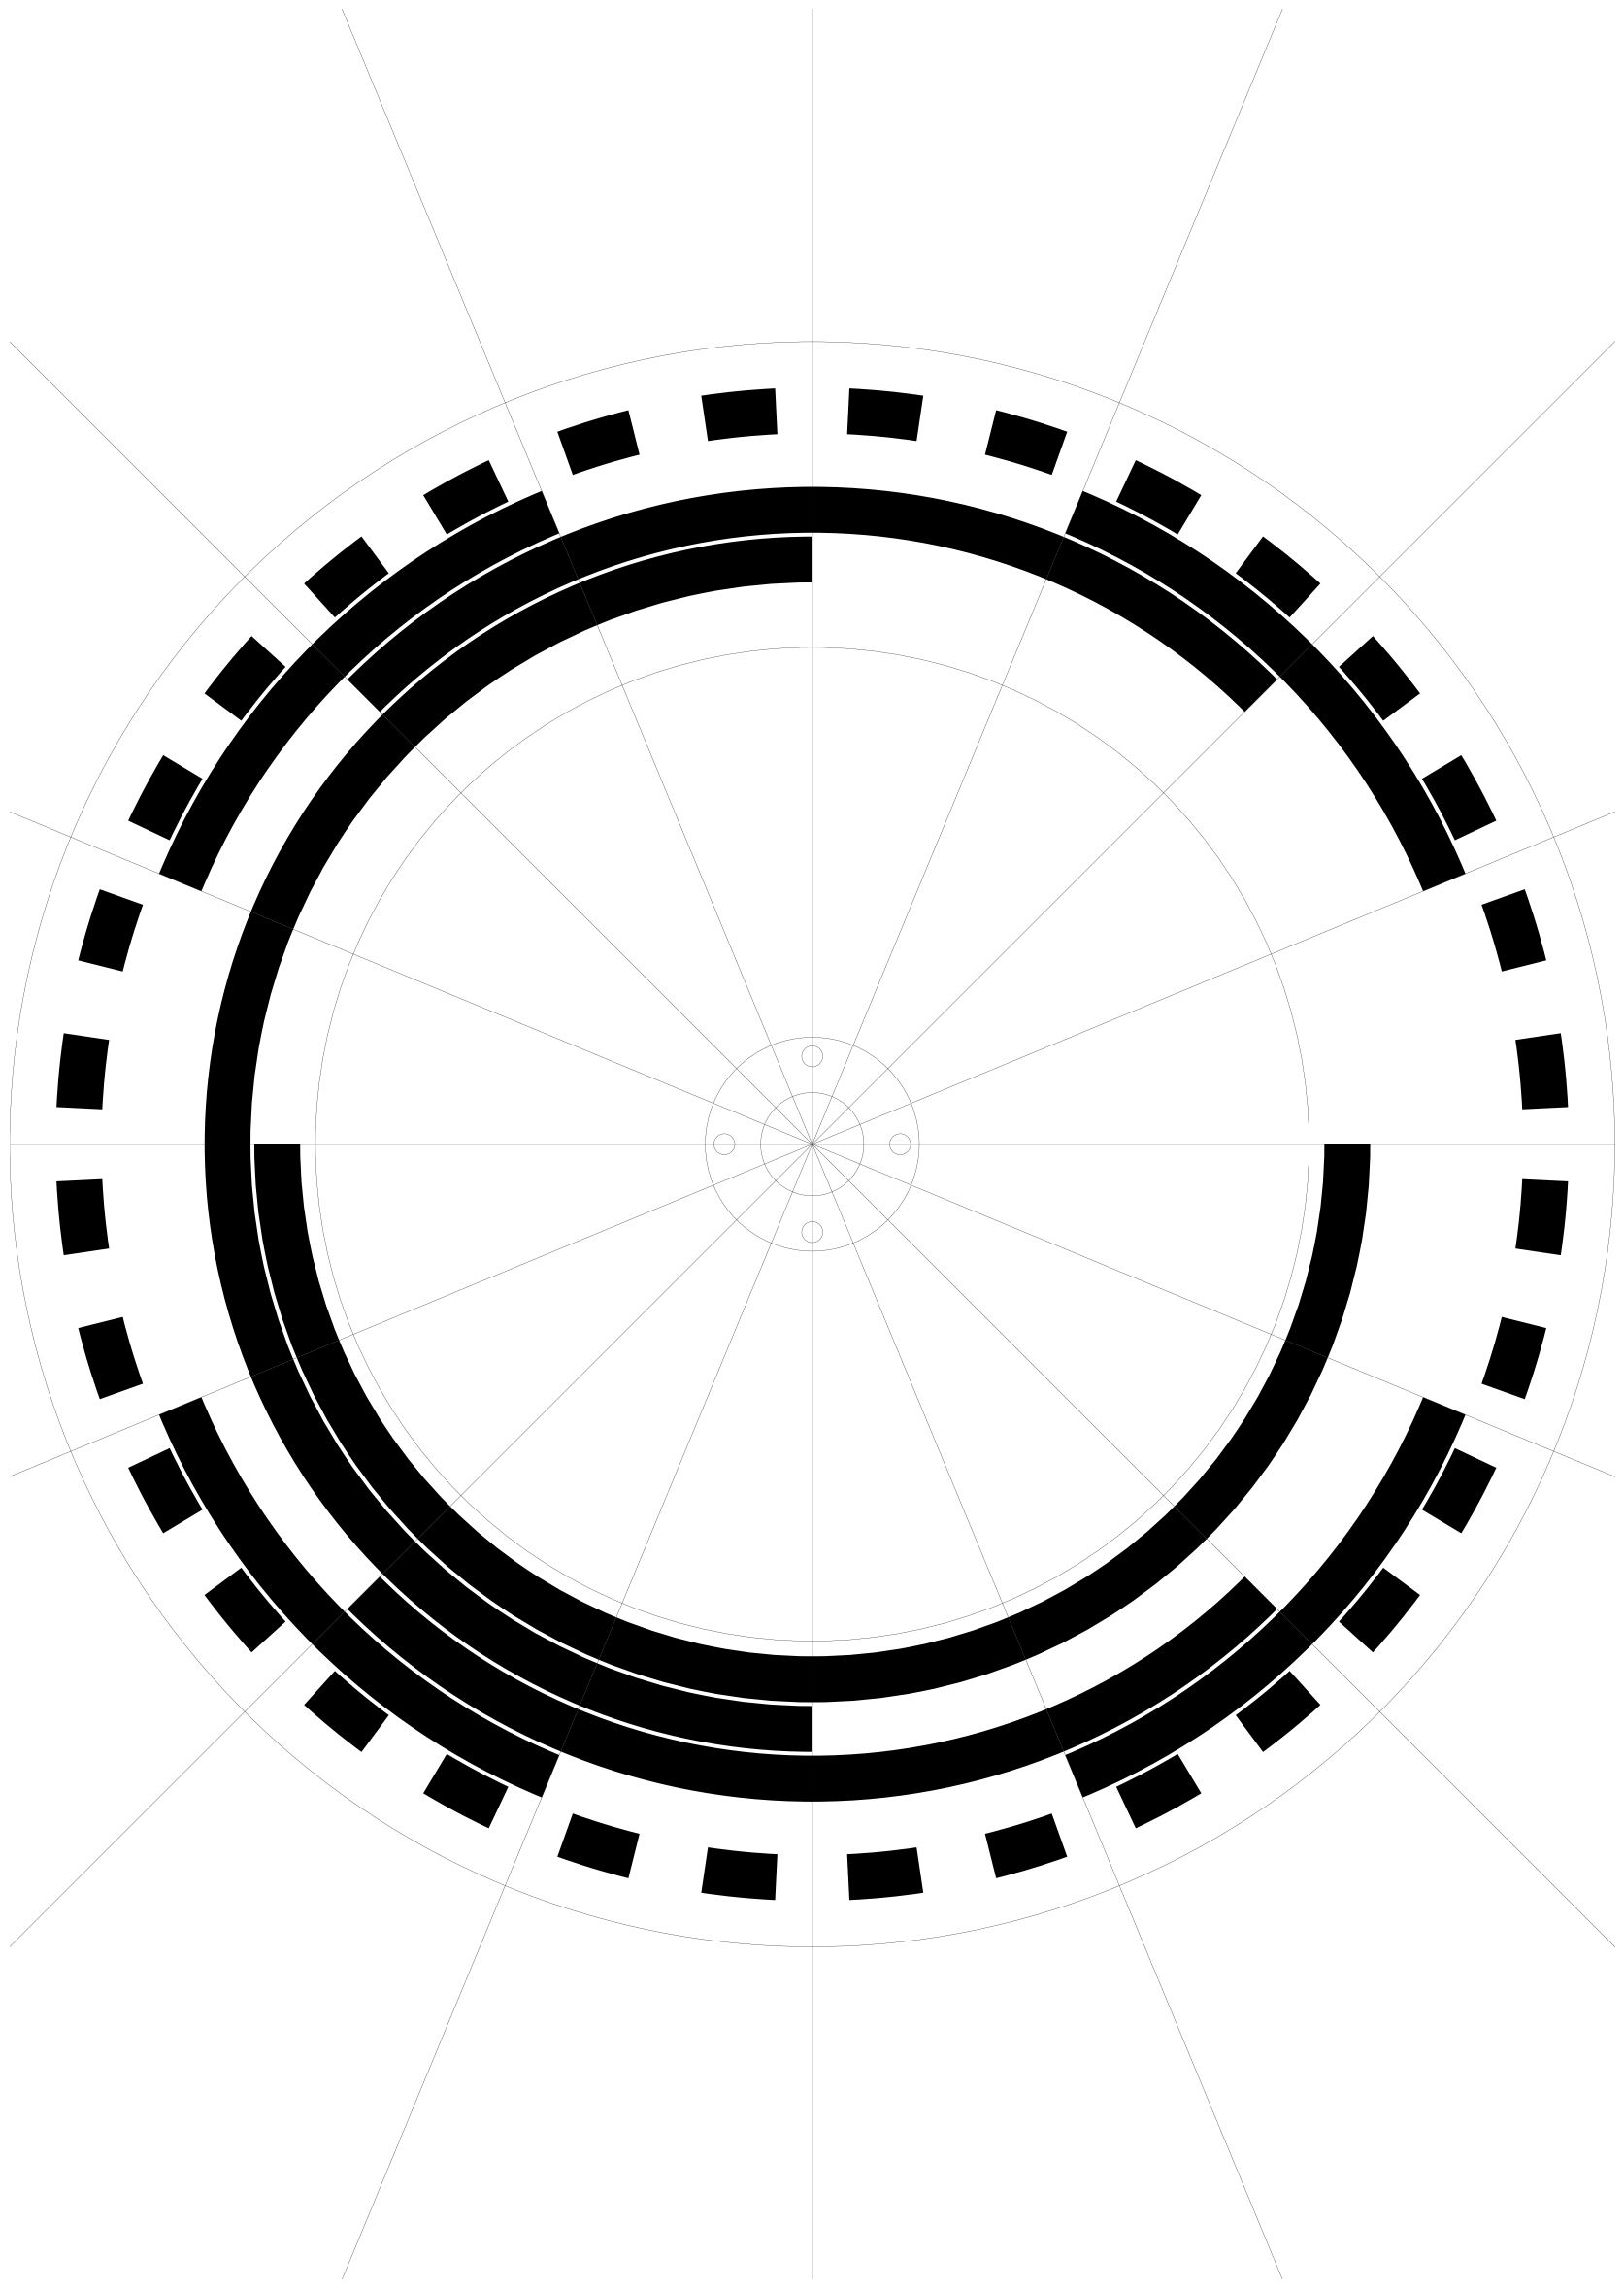

Write the Python code that produced this figure.
import numpy as np
import matplotlib.pylab as plt
from matplotlib.patches import Wedge, Circle

if __name__ == "__main__":
    fig, ax = plt.subplots(1, 1, figsize=(0.0393701 * 420.0, 0.0393701 * 594.0))

    # Sectors
    r0 = 140.0
    dr = 13.0
    pad_r = 1.0
    center = (0.0, 0.0)
    n_sectors = 16
    for i in range(n_sectors):
        gray = i ^ (i >> 1)
        for j, p in enumerate([8, 4, 2, 1]):
            active = gray & p
            if not active:
                continue

            r_center = r0 + j * dr
            r = r_center + 0.5 * dr - 0.5 * pad_r
            width = dr - pad_r

            dth = 360.0 / n_sectors
            th1 = i * dth
            th2 = th1 + dth
            ax.add_patch(
                Wedge(center, r, th1, th2, width=width, color="k", ec="r", lw=0.0)
            )

    # Speed
    n_sectors = 64
    r_center = r0 + 4 * dr
    r = r_center + 0.5 * dr - 0.5 * pad_r
    width = dr - pad_r
    for i in range(n_sectors):
        if i % 2 == 0:
            continue

        dth = 360.0 / n_sectors
        th1 = i * dth - 0.5 * dth
        th2 = th1 + dth
        ax.add_patch(Wedge(center, r, th1, th2, width=width, color="k", ec="r", lw=0.0))

    # Lines
    r_lines = 500  # r0 - 20
    for i, th in enumerate(np.radians(np.linspace(0, 360, 16, endpoint=False))):
        x, y = r_lines * np.sin(th), r_lines * np.cos(th)
        ax.plot([0.0, x], [0.0, y], lw=0.2, color="k")

    # Circles
    for r in [13.5, 28, 130, 210]:
        ax.add_patch(Circle(center, radius=r, ec="k", fill=False, lw=0.2))

    # Holes
    r_holes = 23.0
    for th in np.radians(np.linspace(0, 360, 4, endpoint=False)):
        x, y = r_holes * np.sin(th), r_holes * np.cos(th)
        ax.add_patch(Circle((x, y), radius=0.50 * 5.5, ec="k", fill=False, lw=0.2))

    ax.set_aspect("equal")
    ax.set_xlim(-210, 210)
    ax.set_ylim(-0.5 * 594, 0.5 * 594)
    ax.axis("off")
    fig.tight_layout(pad=0)

    fig.savefig(r"pattern.pdf")

    plt.show()
